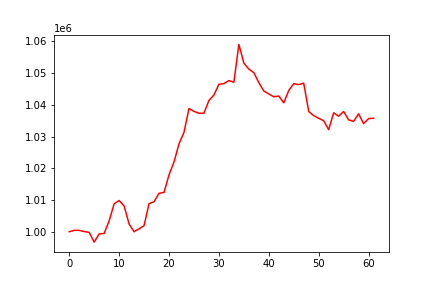

Source data for this figure (header and first rows):
, 0
0, 1000000
1, 1000433
2, 1000433
3, 1000052
4, 999778
5, 996718
6, 999283
7, 999457
8, 1003410
9, 1008782
10, 1009843
11, 1008126
12, 1002437
13, 999990
14, 1000927
15, 1001913
16, 1008854
17, 1009454
18, 1012116
19, 1012390
20, 1017939
21, 1021990
22, 1027692
23, 1031323
24, 1038849
25, 1037946
26, 1037366
27, 1037366
28, 1041384
29, 1043107
30, 1046492
31, 1046704
32, 1047673
33, 1047135
34, 1059061
35, 1053183
36, 1051274
37, 1050152
38, 1047027
39, 1044367
40, 1043456
41, 1042549
42, 1042798
43, 1040643
44, 1044527
45, 1046690
46, 1046391
47, 1046840
48, 1037906
49, 1036620
50, 1035747
51, 1034998
52, 1032165
53, 1037496
54, 1036426
55, 1037919
56, 1035269
57, 1034804
58, 1037192
59, 1034089
... 2 more rows
